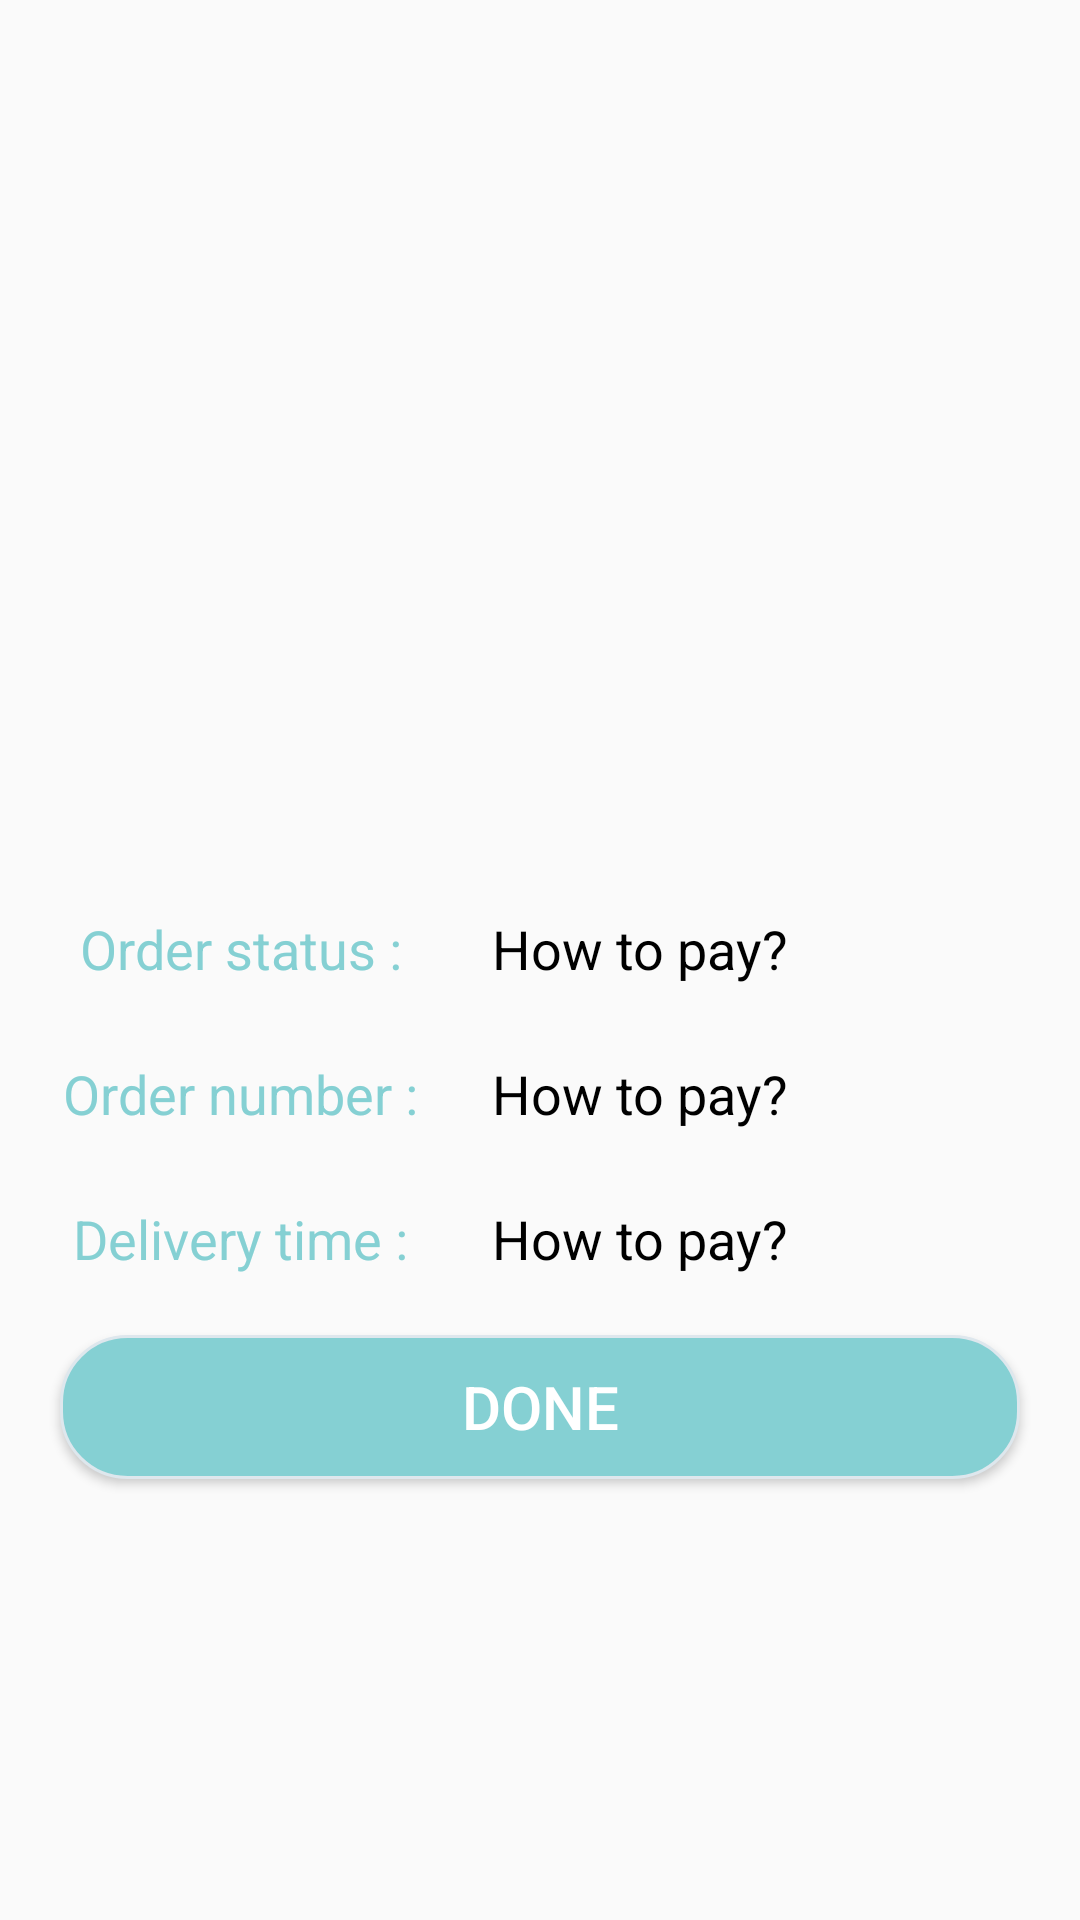

Produce the Android XML layout that renders to this screen, including the resource entries it uses.
<!-- AndroidManifest.xml: application theme AppTheme -->
<!-- res/layout/activity_payment_result.xml -->
<?xml version="1.0" encoding="utf-8"?>
<android.support.constraint.ConstraintLayout xmlns:android="http://schemas.android.com/apk/res/android"
    xmlns:app="http://schemas.android.com/apk/res-auto"
    xmlns:tools="http://schemas.android.com/tools"
    android:layout_width="match_parent"
    android:layout_height="match_parent"
    tools:context=".PaymentResult">


    <ImageView
            android:id="@+id/imageView2"
            android:layout_width="match_parent"
            android:layout_height="160dp"
            android:layout_marginTop="120dp"
            android:layout_marginEnd="8dp"
            android:layout_marginRight="8dp"
            android:adjustViewBounds="true"
            android:src="@drawable/ic_successfull"
            app:layout_constraintEnd_toEndOf="parent"
            app:layout_constraintTop_toTopOf="parent" />

    <TextView
        android:id="@+id/textView12"
        android:layout_width="0dp"
        android:layout_height="wrap_content"
        android:layout_marginStart="8dp"
        android:layout_marginLeft="8dp"
        android:layout_marginTop="24dp"
        android:gravity="center"
        android:text="@string/order_status"
        android:textColor="@color/blue"
        android:textSize="18sp"
        app:layout_constraintStart_toStartOf="parent"
        app:layout_constraintTop_toBottomOf="@+id/imageView2"
        app:layout_constraintWidth_percent="0.4" />
    <TextView
        android:id="@+id/message"
        android:layout_width="0dp"
        android:layout_height="wrap_content"
        android:layout_marginStart="12dp"
        android:layout_marginLeft="8dp"
        android:gravity="start"
        android:text="@string/how_to_pay"
        android:textColor="@android:color/black"
        android:textSize="18sp"
        app:layout_constraintBottom_toBottomOf="@+id/textView12"
        app:layout_constraintStart_toEndOf="@+id/textView12"
        app:layout_constraintTop_toTopOf="@+id/textView12"
        app:layout_constraintWidth_percent="0.5" />

    <TextView
        android:id="@+id/textView14"
        android:layout_width="0dp"
        android:layout_height="wrap_content"
        android:layout_marginStart="8dp"
        android:layout_marginLeft="8dp"
        android:layout_marginTop="24dp"
        android:gravity="center"
        android:text="@string/order_number"
        android:textColor="@color/blue"
        android:textSize="18sp"
        app:layout_constraintStart_toStartOf="parent"
        app:layout_constraintTop_toBottomOf="@+id/textView12"
        app:layout_constraintWidth_percent="0.4" />
    <TextView
        android:id="@+id/order_num"
        android:layout_width="0dp"
        android:layout_height="wrap_content"
        android:layout_marginStart="12dp"
        android:layout_marginLeft="8dp"
        android:gravity="start"
        android:text="@string/how_to_pay"
        android:textColor="@android:color/black"
        android:textSize="18sp"
        app:layout_constraintBottom_toBottomOf="@+id/textView14"
        app:layout_constraintStart_toEndOf="@+id/textView14"
        app:layout_constraintTop_toTopOf="@+id/textView14"
        app:layout_constraintWidth_percent="0.5" />

    <TextView
        android:id="@+id/textView16"
        android:layout_width="0dp"
        android:layout_height="wrap_content"
        android:layout_marginStart="8dp"
        android:layout_marginLeft="8dp"
        android:layout_marginTop="24dp"
        android:gravity="center"
        android:text="@string/delivery_time"
        android:textColor="@color/blue"
        android:textSize="18sp"
        app:layout_constraintStart_toStartOf="parent"
        app:layout_constraintTop_toBottomOf="@+id/textView14"
        app:layout_constraintWidth_percent="0.4" />
    <TextView
        android:id="@+id/delivery_time"
        android:layout_width="0dp"
        android:layout_height="wrap_content"
        android:layout_marginStart="12dp"
        android:layout_marginLeft="8dp"
        android:gravity="start"
        android:text="@string/how_to_pay"
        android:textColor="@android:color/black"
        android:textSize="18sp"
        app:layout_constraintBottom_toBottomOf="@+id/textView16"
        app:layout_constraintStart_toEndOf="@+id/textView16"
        app:layout_constraintTop_toTopOf="@+id/textView16"
        app:layout_constraintWidth_percent="0.5" />

    <Button
        android:id="@+id/done"
        android:layout_width="match_parent"
        android:layout_height="wrap_content"
        android:layout_margin="20dp"
        android:background="@drawable/border_buttons"
        android:text="@string/done"
        android:textColor="@android:color/white"
        android:textSize="20sp"
        app:layout_constraintTop_toBottomOf="@+id/delivery_time"
        tools:layout_editor_absoluteX="20dp" />

</android.support.constraint.ConstraintLayout>
<!-- resources referenced by this layout -->
<resources>
  <color name="blue">#85d0d3</color>
  <!-- drawable border_buttons (drawable) -->
  <?xml version="1.0" encoding="utf-8"?>
  <selector xmlns:android="http://schemas.android.com/apk/res/android" >
      <item android:state_pressed="true" >
          <shape android:shape="rectangle"  >
              <corners android:radius="22dp" />
              <solid android:color="@color/green"/>
          </shape>
      </item>
      <item >
          <shape android:shape="rectangle"  >
              <corners android:radius="22dp" />
              <stroke android:width="1dp" android:color="#dee7ed" />
              <solid android:color="#85d0d3"/>
          </shape>
      </item>
  </selector>
  <string name="delivery_time">Delivery time :</string>
  <string name="done">Done</string>
  <string name="how_to_pay">How to pay?</string>
  <string name="order_number">Order number :</string>
  <string name="order_status">Order status :</string>
  <style name="AppTheme" parent="Theme.AppCompat.Light.NoActionBar">
          
          <item name="colorPrimary">@color/colorPrimary</item>
          <item name="colorPrimaryDark">@color/colorPrimaryDark</item>
          <item name="colorAccent">@color/colorAccent</item>
      </style>
  <color name="green">#345354</color>
  <color name="colorPrimary">#85d0d3</color>
  <color name="colorPrimaryDark">#85d0d3</color>
  <color name="colorAccent">#D81B60</color>
</resources>
